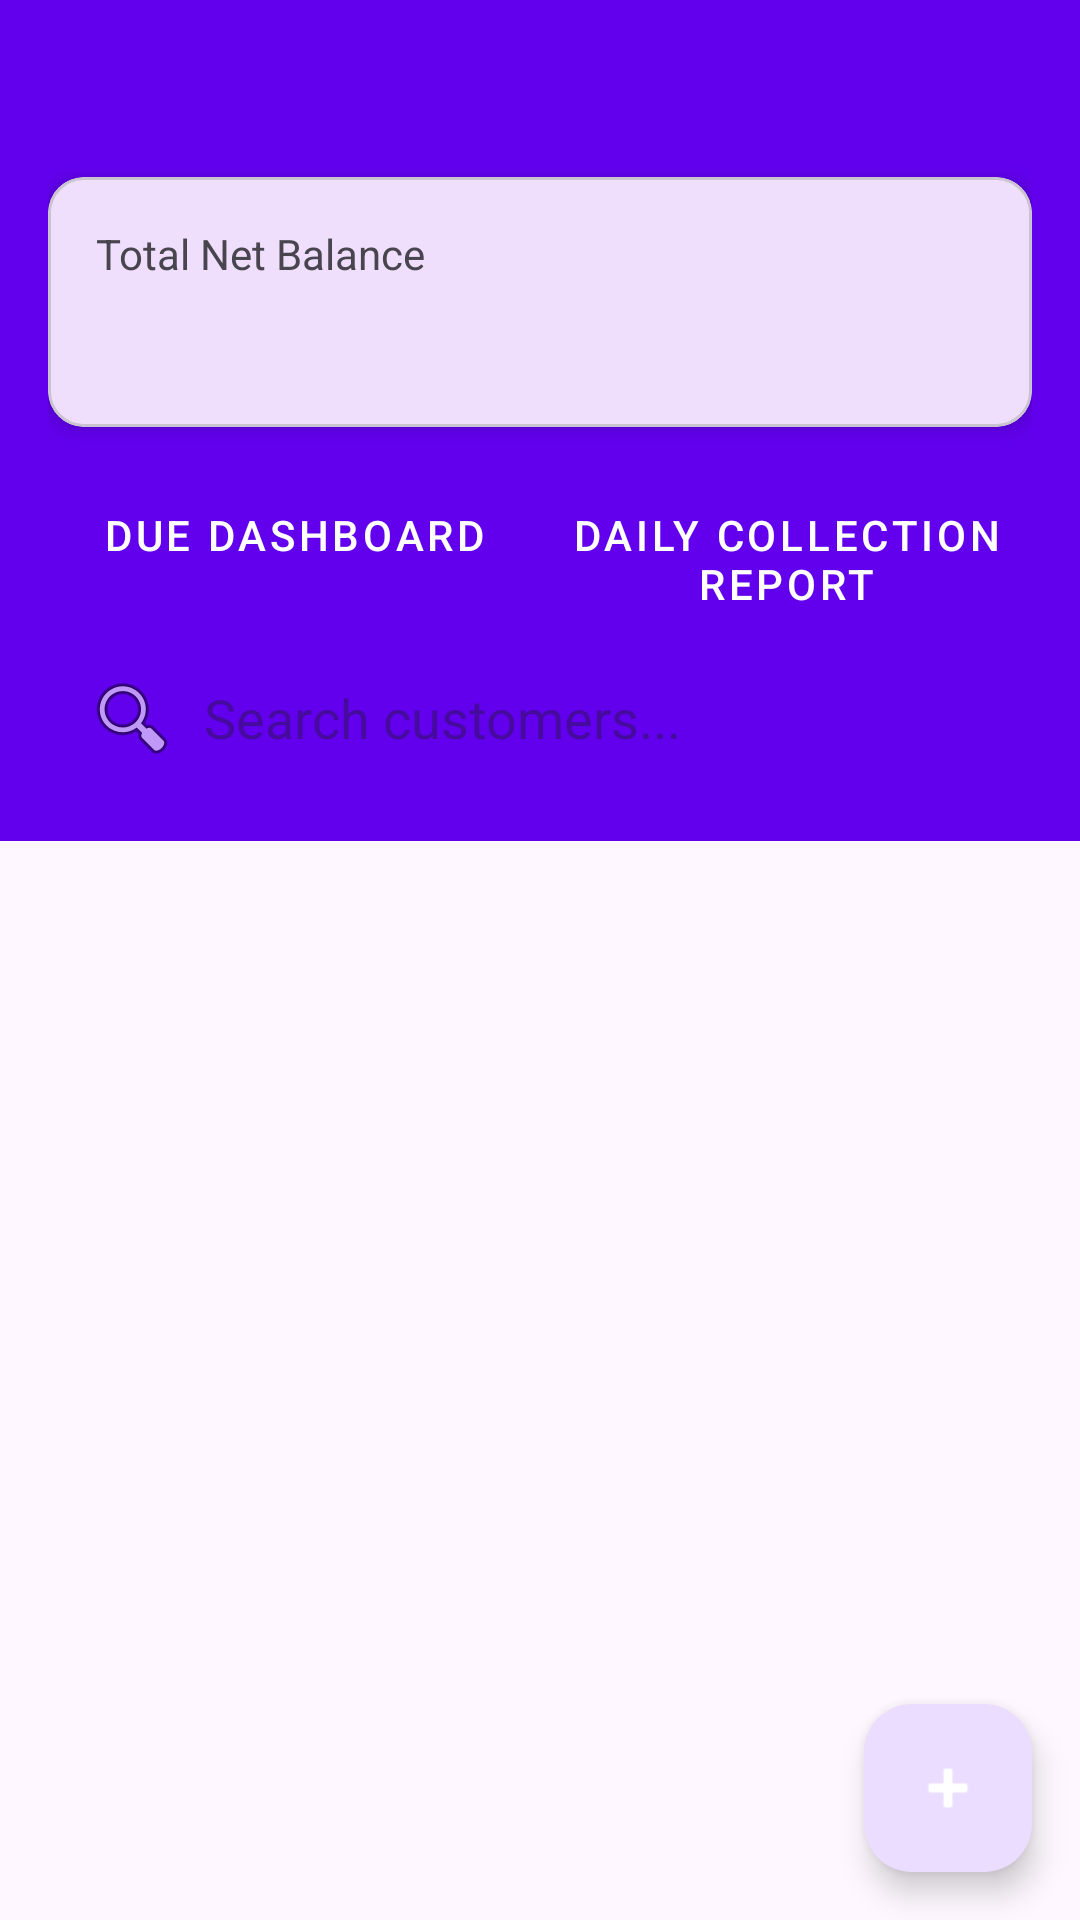

Reconstruct the res/layout file that produces this screen, plus the resources it refers to.
<!-- AndroidManifest.xml: application theme Theme.Microfinance -->
<!-- res/layout/fragment_home.xml -->
<?xml version="1.0" encoding="utf-8"?>
<androidx.coordinatorlayout.widget.CoordinatorLayout xmlns:android="http://schemas.android.com/apk/res/android"
    xmlns:app="http://schemas.android.com/apk/res-auto"
    xmlns:tools="http://schemas.android.com/tools"
    android:layout_width="match_parent"
    android:layout_height="match_parent">

    <com.google.android.material.appbar.AppBarLayout
        android:layout_width="match_parent"
        android:layout_height="wrap_content"
        android:background="@color/purple_500">

        <androidx.constraintlayout.widget.ConstraintLayout
            android:layout_width="match_parent"
            android:layout_height="wrap_content"
            android:padding="16dp">

            <TextView
                android:id="@+id/tv_shop_name"
                android:layout_width="wrap_content"
                android:layout_height="wrap_content"
                android:textColor="@color/white"
                android:textSize="20sp"
                android:textStyle="bold"
                app:layout_constraintStart_toStartOf="parent"
                app:layout_constraintTop_toTopOf="parent"
                tools:text="My Village Shop" />

            <com.google.android.material.card.MaterialCardView
                android:id="@+id/card_balance"
                android:layout_width="match_parent"
                android:layout_height="wrap_content"
                android:layout_marginTop="16dp"
                app:cardCornerRadius="12dp"
                app:cardElevation="4dp"
                app:layout_constraintTop_toBottomOf="@id/tv_shop_name">

                <LinearLayout
                    android:layout_width="match_parent"
                    android:layout_height="wrap_content"
                    android:orientation="vertical"
                    android:padding="16dp">

                    <TextView
                        android:layout_width="wrap_content"
                        android:layout_height="wrap_content"
                        android:text="@string/total_net_balance"
                        android:textSize="14sp" />

                    <TextView
                        android:id="@+id/tv_total_balance"
                        android:layout_width="wrap_content"
                        android:layout_height="wrap_content"
                        android:textColor="@color/black"
                        android:textSize="24sp"
                        android:textStyle="bold"
                        tools:text="Rs. 5,000.00" />
                </LinearLayout>
            </com.google.android.material.card.MaterialCardView>

            <LinearLayout
                android:id="@+id/layout_quick_actions"
                android:layout_width="match_parent"
                android:layout_height="wrap_content"
                android:layout_marginTop="12dp"
                android:orientation="horizontal"
                app:layout_constraintTop_toBottomOf="@id/card_balance">

                <Button
                    android:id="@+id/btn_due_dashboard"
                    style="@style/Widget.MaterialComponents.Button.TextButton"
                    android:layout_width="0dp"
                    android:layout_height="wrap_content"
                    android:layout_weight="1"
                    android:text="@string/due_dashboard"
                    android:textColor="@color/white" />

                <Button
                    android:id="@+id/btn_daily_report"
                    style="@style/Widget.MaterialComponents.Button.TextButton"
                    android:layout_width="0dp"
                    android:layout_height="wrap_content"
                    android:layout_weight="1"
                    android:text="@string/daily_report"
                    android:textColor="@color/white" />

            </LinearLayout>

            <EditText
                android:id="@+id/et_search"
                android:layout_width="match_parent"
                android:layout_height="50dp"
                android:layout_marginTop="12dp"
                android:background="@drawable/bg_search"
                android:drawableStart="@android:drawable/ic_menu_search"
                android:drawablePadding="8dp"
                android:hint="@string/search_customers"
                android:inputType="text"
                android:paddingStart="12dp"
                android:paddingEnd="12dp"
                app:layout_constraintTop_toBottomOf="@id/layout_quick_actions" />

        </androidx.constraintlayout.widget.ConstraintLayout>
    </com.google.android.material.appbar.AppBarLayout>

    <androidx.recyclerview.widget.RecyclerView
        android:id="@+id/rv_customers"
        android:layout_width="match_parent"
        android:layout_height="match_parent"
        app:layout_behavior="@string/appbar_scrolling_view_behavior"
        tools:listitem="@layout/item_customer" />

    <com.google.android.material.floatingactionbutton.FloatingActionButton
        android:id="@+id/fab_add_customer"
        android:layout_width="wrap_content"
        android:layout_height="wrap_content"
        android:layout_gravity="bottom|end"
        android:layout_margin="16dp"
        android:contentDescription="@string/add_customer"
        android:src="@android:drawable/ic_input_add"
        app:tint="@color/white" />

</androidx.coordinatorlayout.widget.CoordinatorLayout>
<!-- res/layout/item_customer.xml (included above) -->
<?xml version="1.0" encoding="utf-8"?>
<com.google.android.material.card.MaterialCardView xmlns:android="http://schemas.android.com/apk/res/android"
    xmlns:app="http://schemas.android.com/apk/res-auto"
    xmlns:tools="http://schemas.android.com/tools"
    android:layout_width="match_parent"
    android:layout_height="wrap_content"
    android:layout_marginHorizontal="16dp"
    android:layout_marginVertical="8dp"
    app:cardCornerRadius="12dp"
    app:cardElevation="2dp">

    <androidx.constraintlayout.widget.ConstraintLayout
        android:layout_width="match_parent"
        android:layout_height="wrap_content"
        android:padding="12dp">

        <com.google.android.material.imageview.ShapeableImageView
            android:id="@+id/iv_customer_photo"
            android:layout_width="50dp"
            android:layout_height="50dp"
            android:scaleType="centerCrop"
            app:layout_constraintBottom_toBottomOf="parent"
            app:layout_constraintStart_toStartOf="parent"
            app:layout_constraintTop_toTopOf="parent"
            app:shapeAppearanceOverlay="@style/ShapeAppearance.Material3.Corner.Full"
            tools:src="@tools:sample/avatars" />

        <LinearLayout
            android:layout_width="0dp"
            android:layout_height="wrap_content"
            android:layout_marginStart="16dp"
            android:orientation="vertical"
            app:layout_constraintBottom_toBottomOf="parent"
            app:layout_constraintEnd_toStartOf="@id/tv_net_balance"
            app:layout_constraintStart_toEndOf="@id/iv_customer_photo"
            app:layout_constraintTop_toTopOf="parent">

            <TextView
                android:id="@+id/tv_customer_name"
                android:layout_width="wrap_content"
                android:layout_height="wrap_content"
                android:textColor="@color/black"
                android:textSize="16sp"
                android:textStyle="bold"
                tools:text="John Doe" />

            <TextView
                android:id="@+id/tv_customer_phone"
                android:layout_width="wrap_content"
                android:layout_height="wrap_content"
                android:textSize="14sp"
                tools:text="9876543210" />
        </LinearLayout>

        <TextView
            android:id="@+id/tv_net_balance"
            android:layout_width="wrap_content"
            android:layout_height="wrap_content"
            android:textColor="@color/purple_700"
            android:textSize="16sp"
            android:textStyle="bold"
            app:layout_constraintBottom_toBottomOf="parent"
            app:layout_constraintEnd_toEndOf="parent"
            app:layout_constraintTop_toTopOf="parent"
            tools:text="Rs. 500" />

    </androidx.constraintlayout.widget.ConstraintLayout>
</com.google.android.material.card.MaterialCardView>
<!-- resources referenced by this layout -->
<resources>
  <string name="add_customer">Add Customer</string>
  <string name="daily_report">Daily Collection Report</string>
  <string name="due_dashboard">Due Dashboard</string>
  <string name="search_customers">Search customers...</string>
  <string name="total_net_balance">Total Net Balance</string>
  <style name="Theme.Microfinance" parent="Theme.Material3.DayNight.NoActionBar">
          
          <item name="colorPrimary">@color/purple_500</item>
          <item name="colorPrimaryVariant">@color/purple_700</item>
          <item name="colorOnPrimary">@color/white</item>
          
          <item name="colorSecondary">@color/teal_200</item>
          <item name="colorSecondaryVariant">@color/teal_700</item>
          <item name="colorOnSecondary">@color/black</item>
          
          <item name="android:statusBarColor">?attr/colorPrimaryVariant</item>
          
      </style>
  <!-- not gathered from this repository: default colours our renderer supplied (Android Studio template values) -->
  <color name="purple_500">#FF6200EE</color>
  <color name="purple_700">#FF3700B3</color>
  <color name="teal_200">#FF03DAC5</color>
  <color name="teal_700">#FF018786</color>
  <color name="black">#FF000000</color>
  <color name="white">#FFFFFFFF</color>
</resources>
